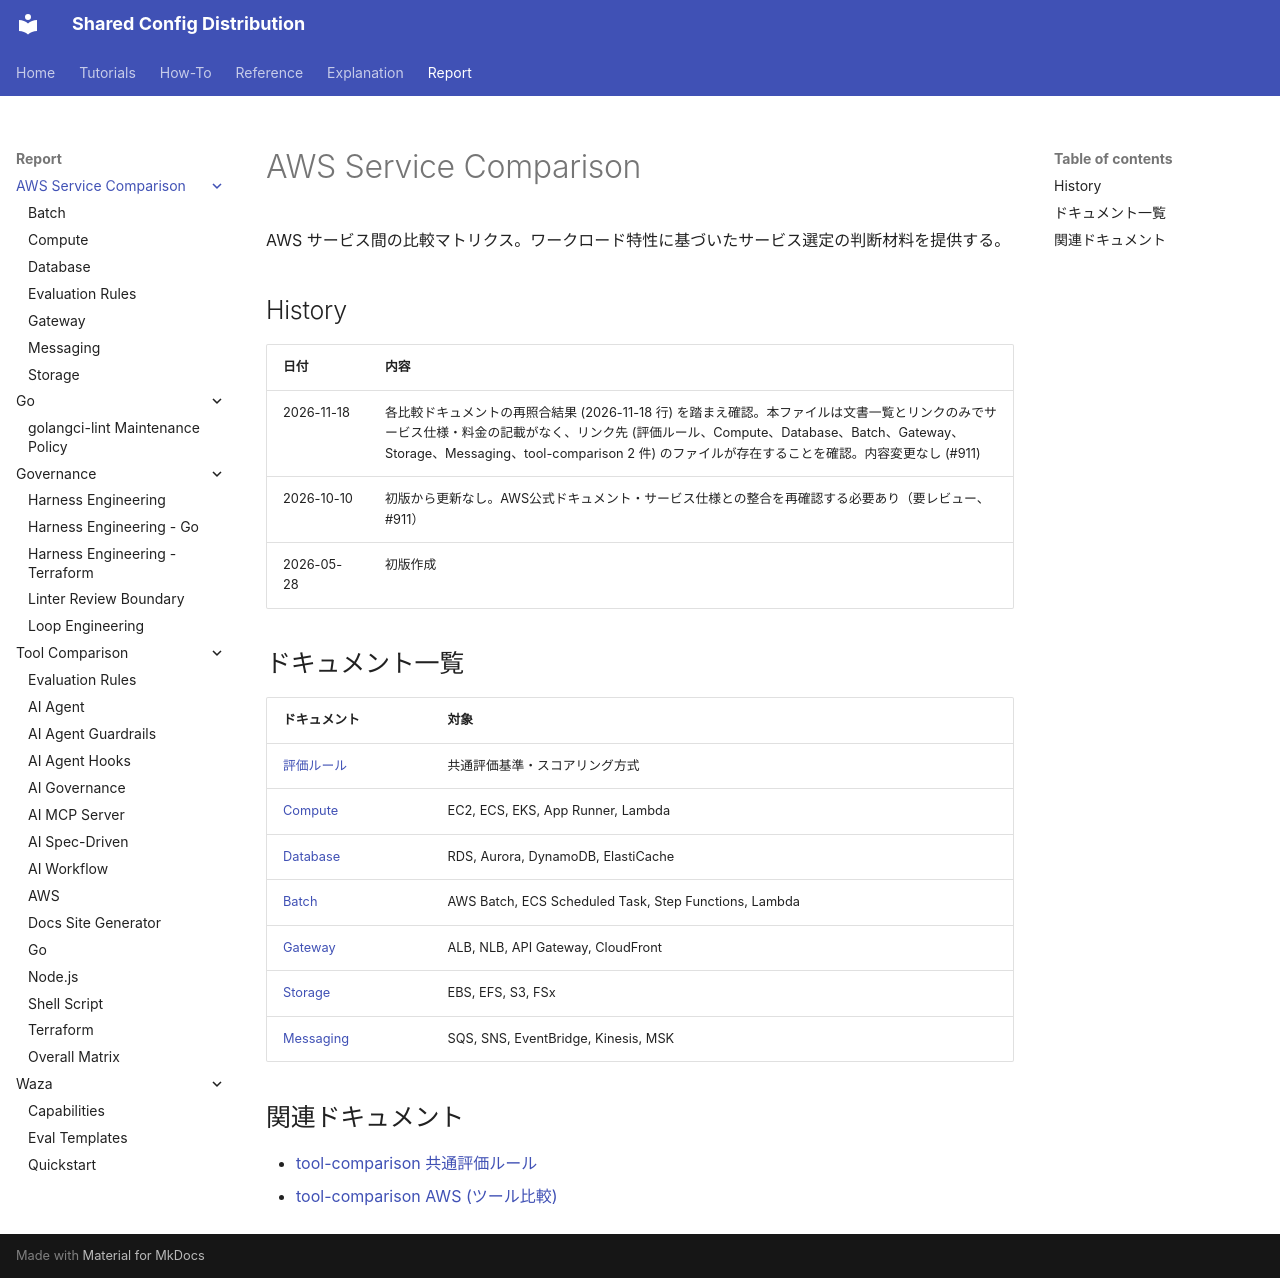

repository: y-miyazaki/config · page: report/aws/service-comparison/index.html · generator: mkdocs

<!-- omit in toc -->

# AWS Service Comparison

AWS サービス間の比較マトリクス。ワークロード特性に基づいたサービス選定の判断材料を提供する。

<!-- omit in toc -->

## History

| 日付       | 内容                                                                                                                                                                                                                                                                                  |
| ---------- | ------------------------------------------------------------------------------------------------------------------------------------------------------------------------------------------------------------------------------------------------------------------------------------- |
| 2026-11-18 | 各比較ドキュメントの再照合結果 (2026-11-18 行) を踏まえ確認。本ファイルは文書一覧とリンクのみでサービス仕様・料金の記載がなく、リンク先 (評価ルール、Compute、Database、Batch、Gateway、Storage、Messaging、tool-comparison 2 件) のファイルが存在することを確認。内容変更なし (#911) |
| 2026-10-10 | 初版から更新なし。AWS公式ドキュメント・サービス仕様との整合を再確認する必要あり（要レビュー、#911）                                                                                                                                                                                   |
| 2026-05-28 | 初版作成                                                                                                                                                                                                                                                                              |

## ドキュメント一覧

| ドキュメント                                         | 対象                                                  |
| ---------------------------------------------------- | ----------------------------------------------------- |
| [評価ルール](service-comparison-evaluation-rules.md) | 共通評価基準・スコアリング方式                        |
| [Compute](service-comparison-compute.md)             | EC2, ECS, EKS, App Runner, Lambda                     |
| [Database](service-comparison-database.md)           | RDS, Aurora, DynamoDB, ElastiCache                    |
| [Batch](service-comparison-batch.md)                 | AWS Batch, ECS Scheduled Task, Step Functions, Lambda |
| [Gateway](service-comparison-gateway.md)             | ALB, NLB, API Gateway, CloudFront                     |
| [Storage](service-comparison-storage.md)             | EBS, EFS, S3, FSx                                     |
| [Messaging](service-comparison-messaging.md)         | SQS, SNS, EventBridge, Kinesis, MSK                   |

## 関連ドキュメント

- [tool-comparison 共通評価ルール](../../tool-comparison/tool-comparison-evaluation-rules.md)
- [tool-comparison AWS (ツール比較)](../../tool-comparison/tool-comparison-matrix-aws.md)
